Image classification data set "Data" (pjrios/Capstone_II on GitHub). Class labels (2): no solar panel, solar panel.

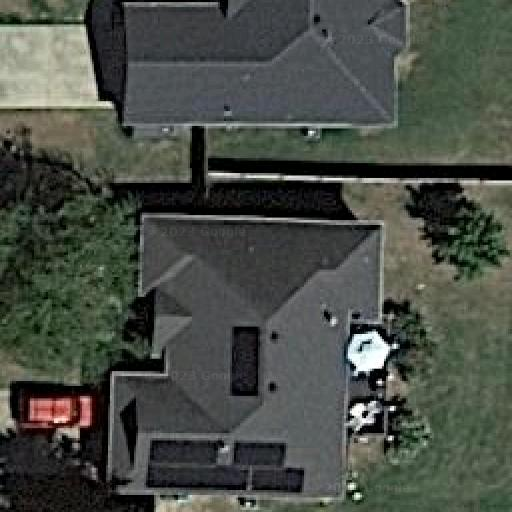
Label: solar panel

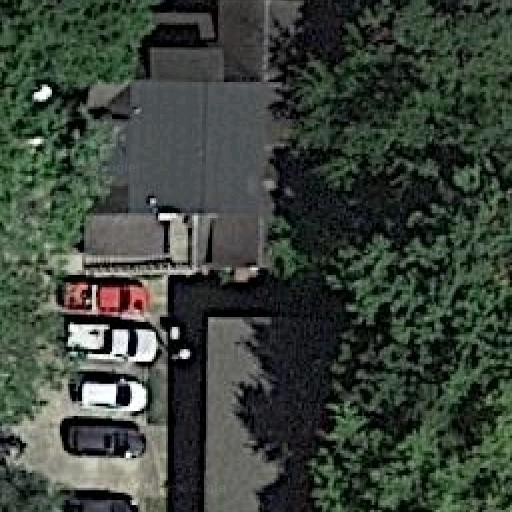
Label: no solar panel

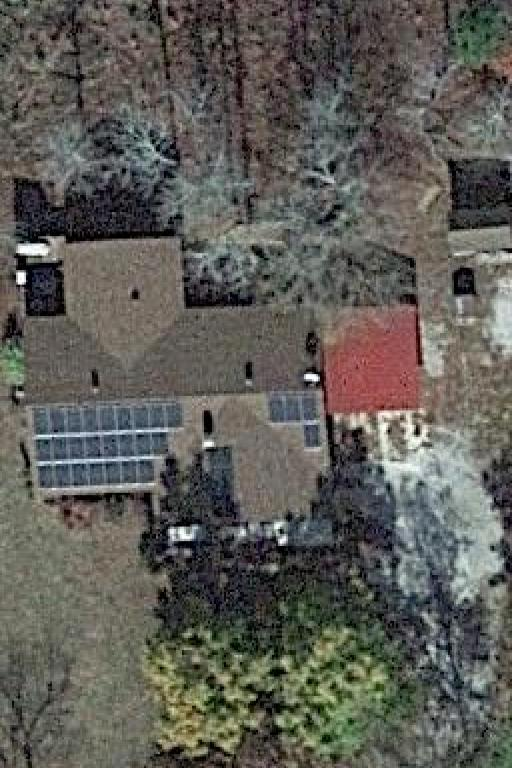
Label: solar panel

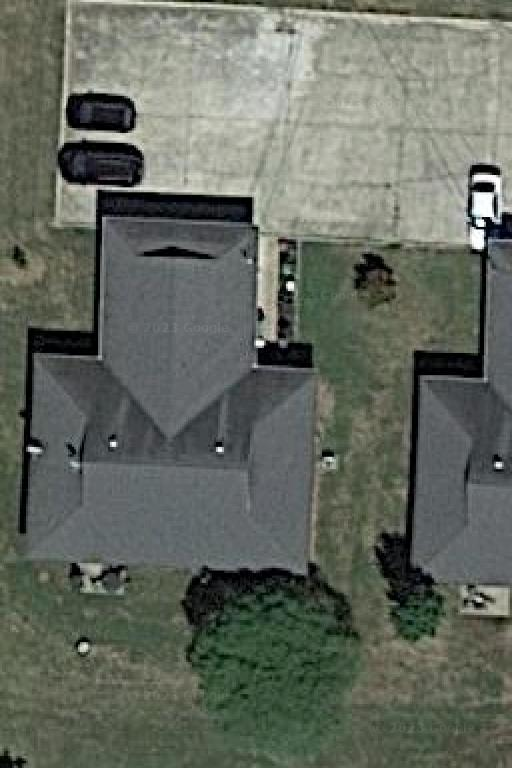
Label: no solar panel
